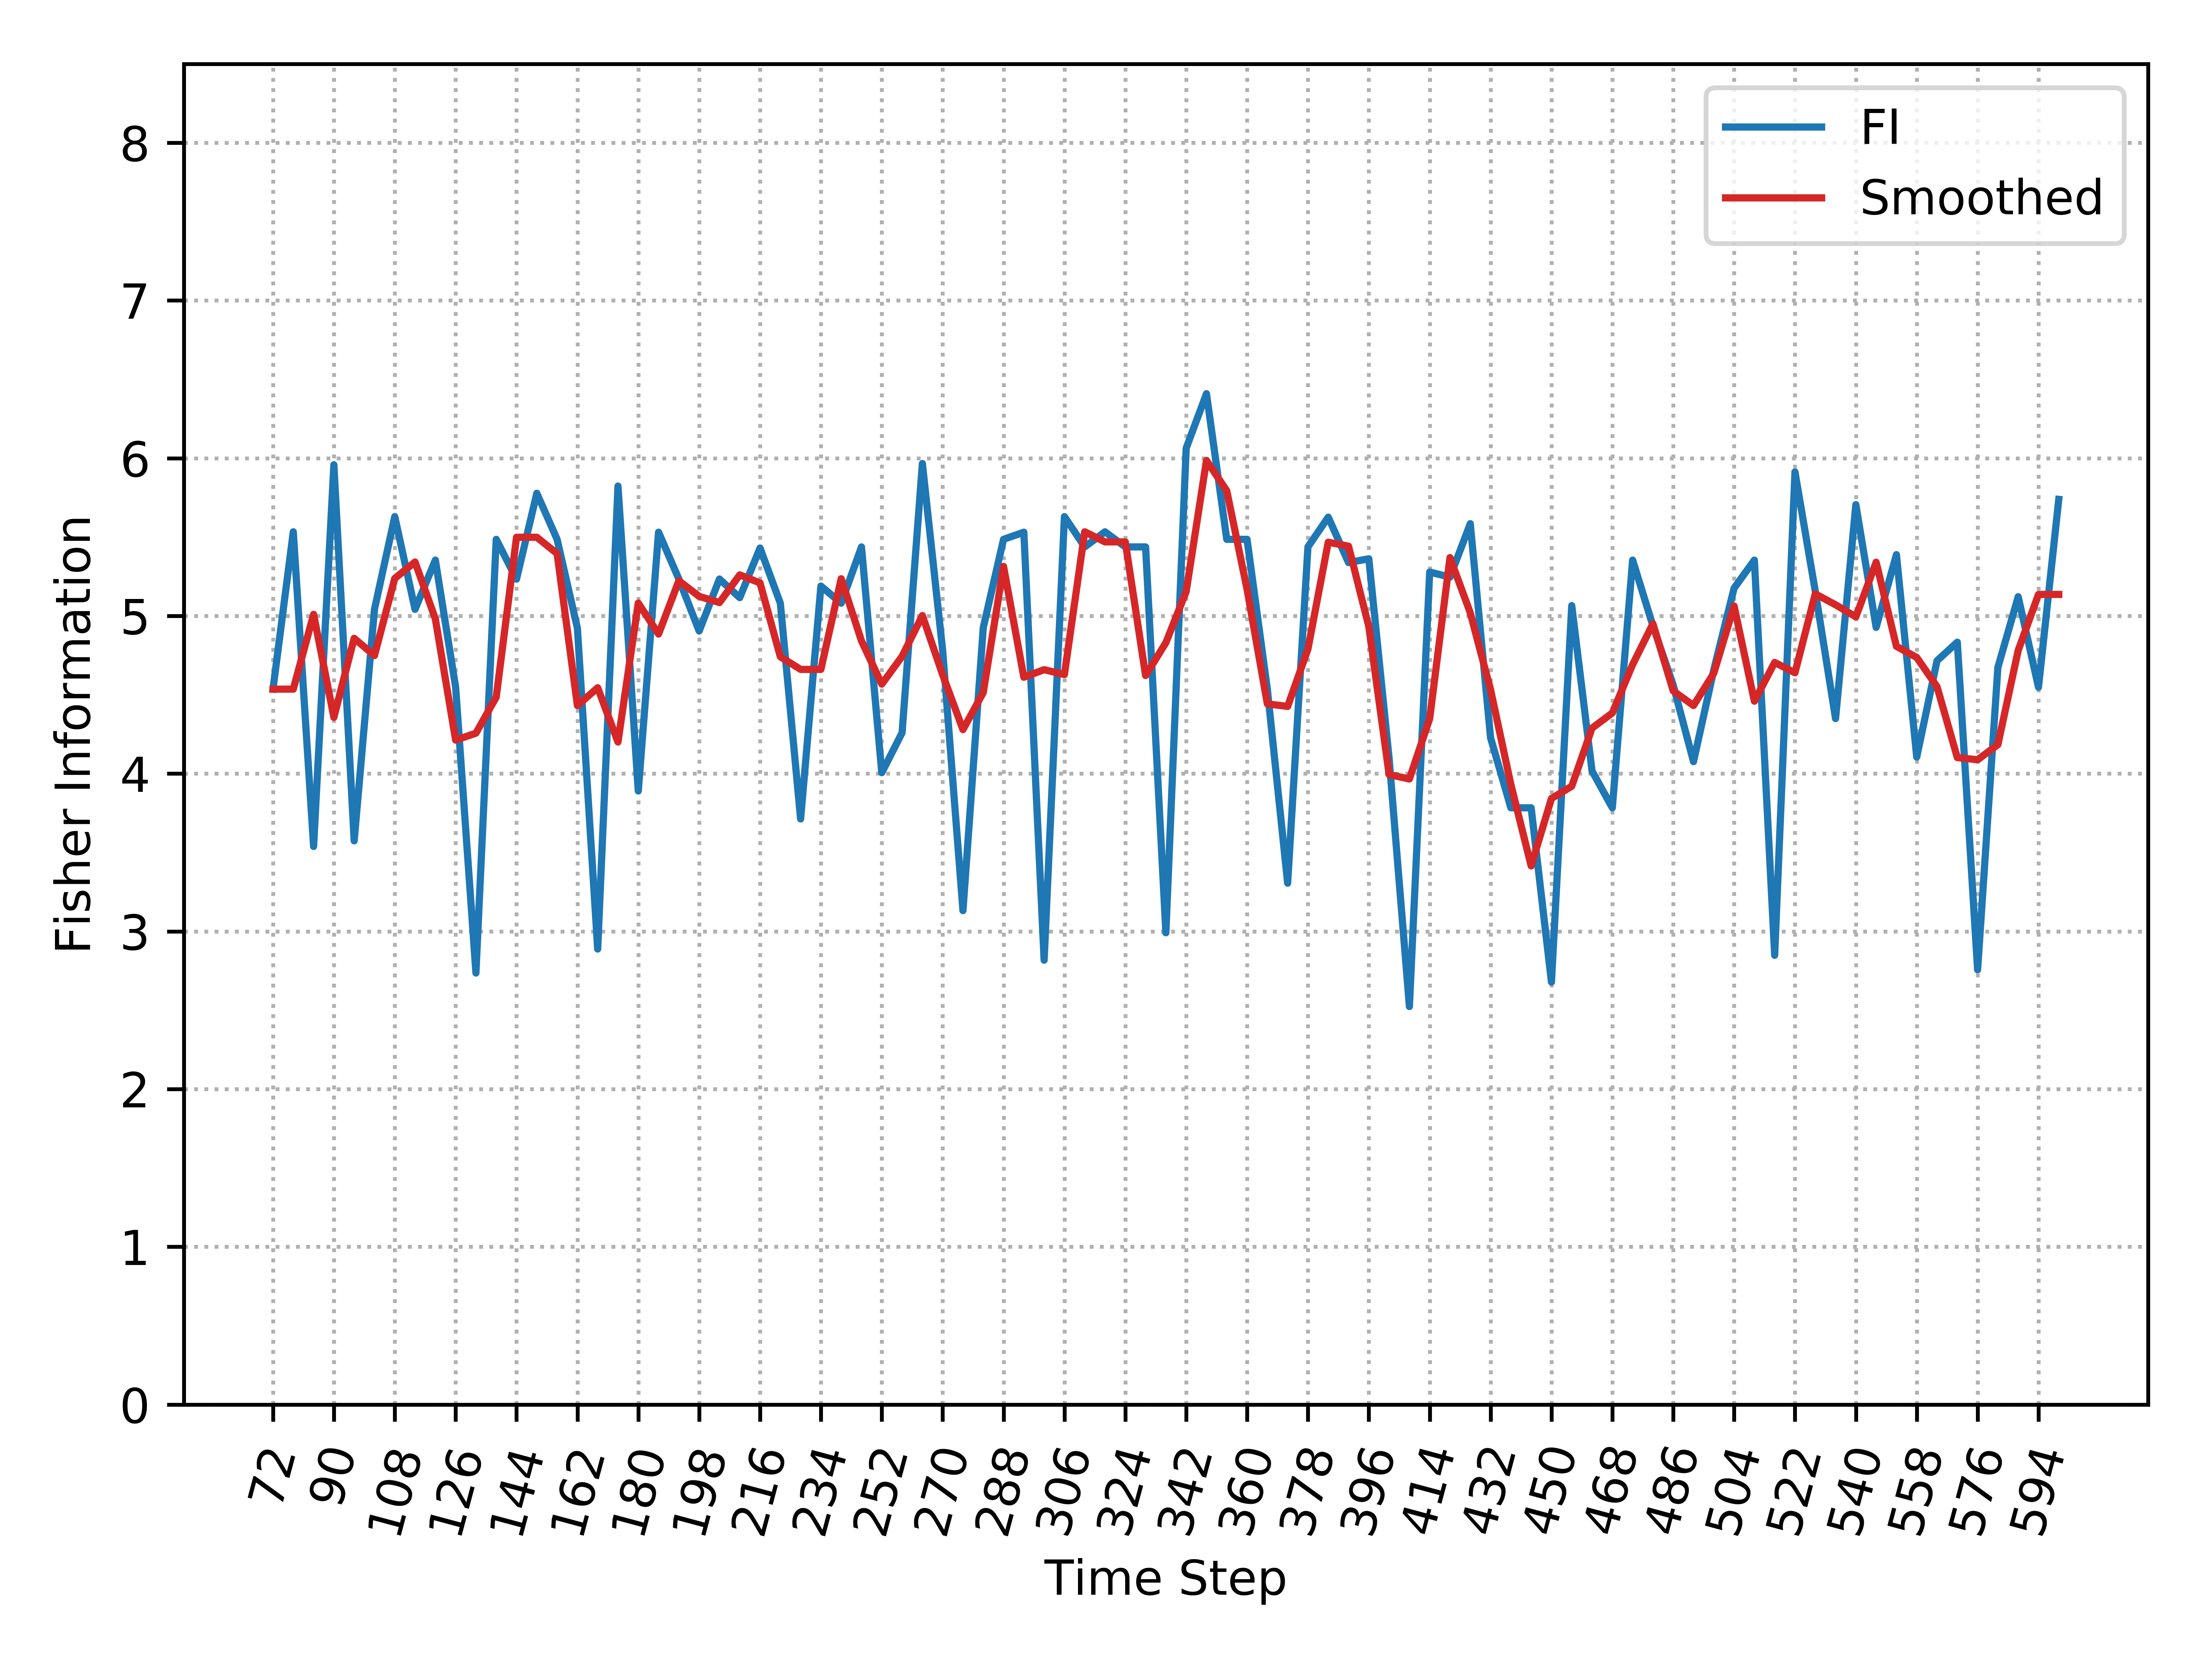

Data behind this chart, as committed beside it:
, Time_Step, FI, Smooth_FI
0, 72, 4.536, 4.536
1, 78, 5.534, 4.536
2, 84, 3.538, 5.01
3, 90, 5.959, 4.357
4, 96, 3.574, 4.858
5, 102, 5.042, 4.749
6, 108, 5.63, 5.238
7, 114, 5.042, 5.342
8, 120, 5.354, 4.982
9, 126, 4.548, 4.213
10, 132, 2.736, 4.257
11, 138, 5.486, 4.485
12, 144, 5.233, 5.499
13, 150, 5.778, 5.499
14, 156, 5.486, 5.395
15, 162, 4.923, 4.432
16, 168, 2.888, 4.545
17, 174, 5.823, 4.201
18, 180, 3.89, 5.082
19, 186, 5.531, 4.885
20, 192, 5.234, 5.223
21, 198, 4.904, 5.124
22, 204, 5.234, 5.085
23, 210, 5.116, 5.26
24, 216, 5.431, 5.209
25, 222, 5.081, 4.742
26, 228, 3.713, 4.661
27, 234, 5.189, 4.661
28, 240, 5.081, 5.236
29, 246, 5.438, 4.842
30, 252, 4.006, 4.568
31, 258, 4.259, 4.744
32, 264, 5.966, 5.002
33, 270, 4.781, 4.627
34, 276, 3.132, 4.279
35, 282, 4.925, 4.514
36, 288, 5.486, 5.314
37, 294, 5.531, 4.611
38, 300, 2.817, 4.659
39, 306, 5.63, 4.628
40, 312, 5.438, 5.534
41, 318, 5.534, 5.47
42, 324, 5.438, 5.47
43, 330, 5.438, 4.622
44, 336, 2.991, 4.831
45, 342, 6.064, 5.155
46, 348, 6.409, 5.986
47, 354, 5.486, 5.794
48, 360, 5.486, 5.169
49, 366, 4.536, 4.442
50, 372, 3.306, 4.426
51, 378, 5.438, 4.79
52, 384, 5.626, 5.468
53, 390, 5.339, 5.442
54, 396, 5.362, 4.933
55, 402, 4.097, 3.994
56, 408, 2.524, 3.966
57, 414, 5.278, 4.349
58, 420, 5.246, 5.37
59, 426, 5.585, 5.02
... 29 more rows
